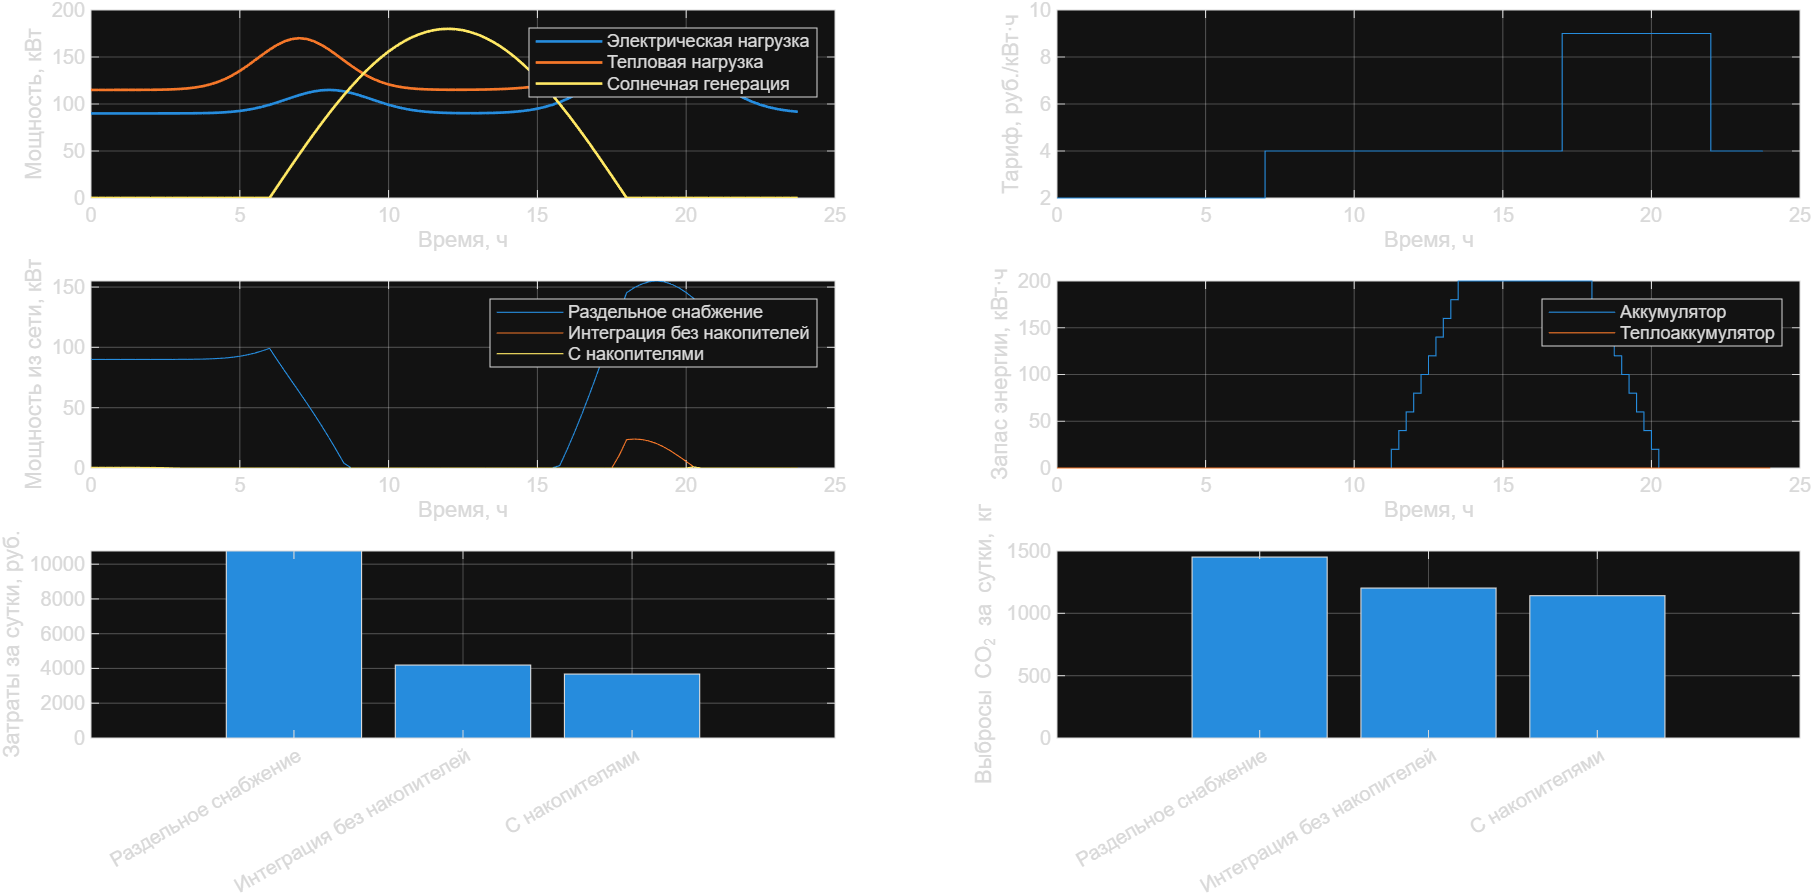

Data behind this chart, as committed beside it:
Scenario, Cost_RUB, CO2_kg, Grid_kWh, Gas_kWh_LHV, GridPeak_kW
Separate, 10755, 1451, 1585, 3654, 155
Integrated, 4195, 1203, 44.38, 5855, 23.99
Storage, 3676, 1141, 1.657, 5647, 0.9719
